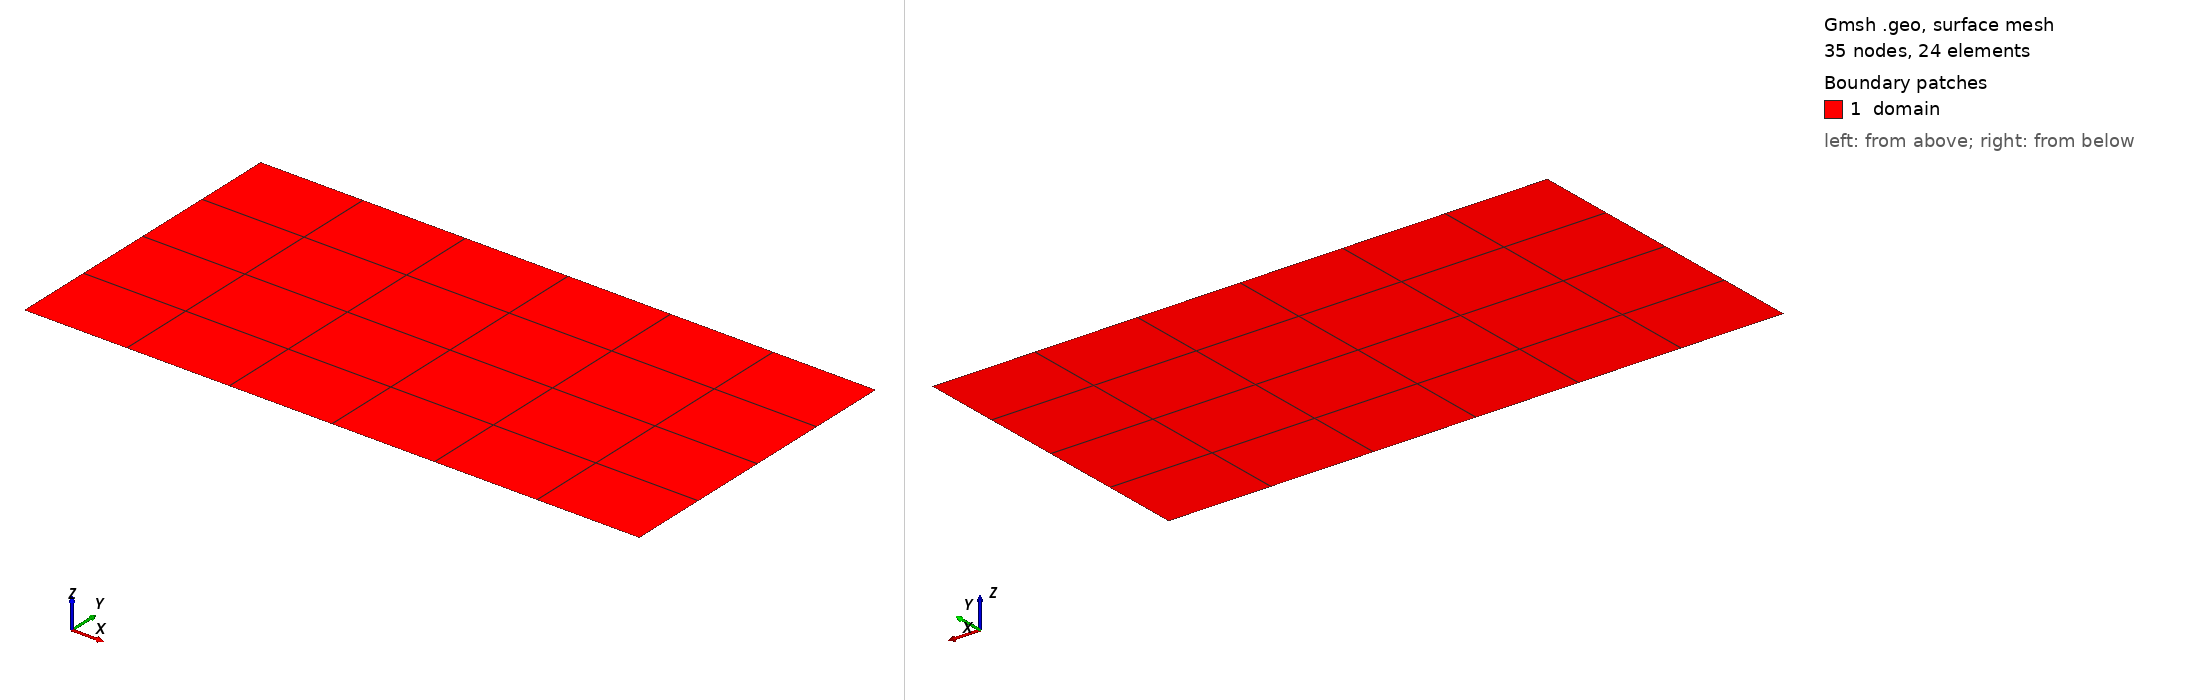

Gmsh geometry script, surface-meshed: 35 nodes, 24 surface elements. Boundary patches (legend numbers): 1 domain. Left view from above one corner, right view from below the opposite corner. Legend entries are the model's physical surfaces. The drawing asked Gmsh for element sizes between 1% and 20% of the model's largest extent; the script's own settings can give other sizes.

=== test2D.geo (drawn) ===
// Inputs
length = 1;
width  = 2;
meshSize = 2.0;
/*meshSize = 0.2;*/
//+
Point(1) = {0,      0,      0, meshSize};
Point(2) = {width,  0,      0, meshSize};
Point(3) = {width,  length, 0, meshSize};
Point(4) = {0,      length, 0, meshSize};
//+
Line(1) = {1, 2};
Line(2) = {2, 3};
Line(3) = {3, 4};
Line(4) = {4, 1};
//+
Physical Line( "lower" )  = { 1 };
Physical Line( "right" )  = { 2 };
Physical Line( "upper" )  = { 3 };
Physical Line( "left" )   = { 4 };
//+
Line Loop(1) = {1, 2, 3, 4};
//+
Plane Surface(1) = {1};
Transfinite Surface {1};
Recombine Surface {1};
Physical Surface( "domain" ) = {1};
